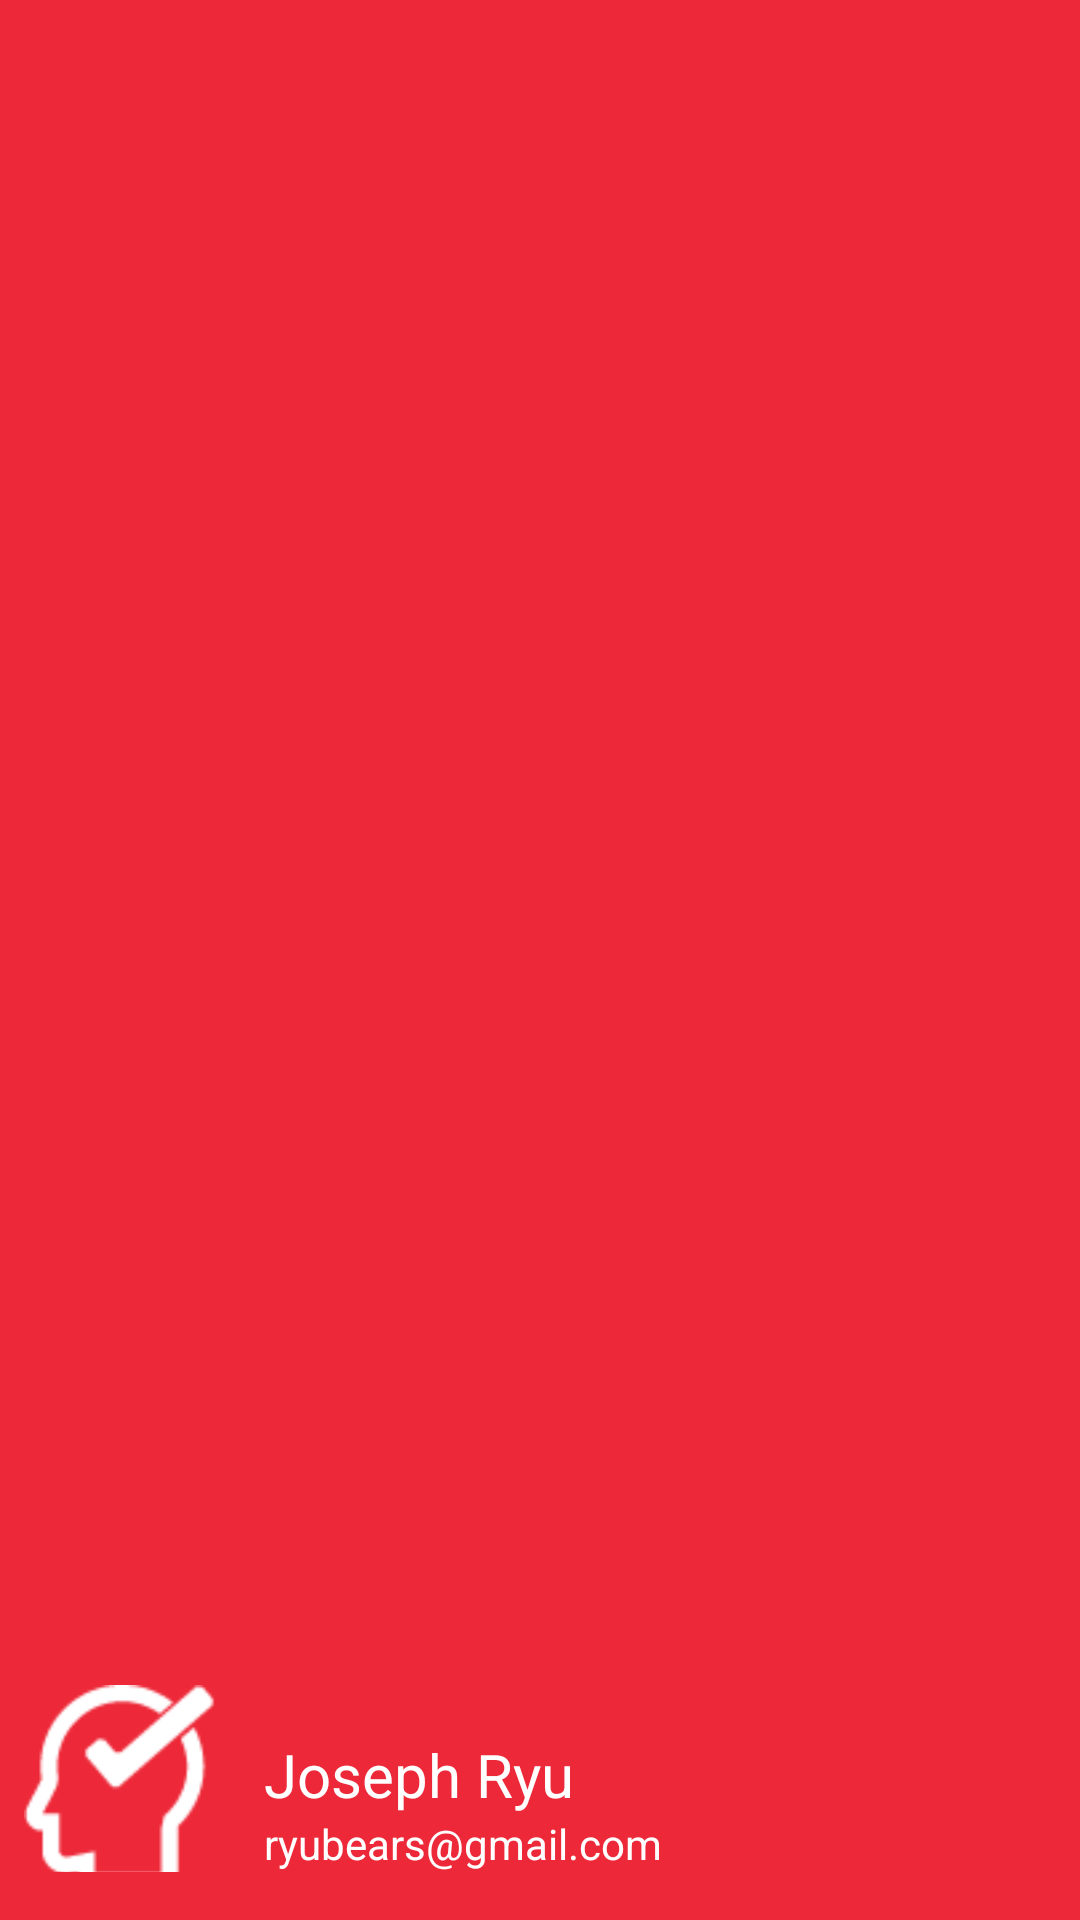

Layout XML and referenced resources for this Android screen:
<!-- AndroidManifest.xml: application theme AppTheme -->
<!-- res/layout/nav_header_main.xml -->
<?xml version="1.0" encoding="utf-8"?>
<LinearLayout
    xmlns:android="http://schemas.android.com/apk/res/android"
    xmlns:app="http://schemas.android.com/apk/res-auto"
    android:layout_width="match_parent"
    android:layout_height="@dimen/nav_header_height"
    android:orientation="horizontal"
    android:background="@color/ImperialRed"
    android:gravity="bottom"
    android:paddingStart="8dp"
    android:paddingTop="@dimen/activity_vertical_margin"
    android:paddingRight="8dp"
    android:paddingBottom="@dimen/activity_vertical_margin">

    <ImageView
        android:id="@+id/profile_image"
        android:layout_width="64dp"
        android:layout_height="64dp"
        android:paddingTop="@dimen/nav_header_vertical_spacing"
        android:src="@drawable/logo_white"
        android:scaleType="centerCrop"
        android:contentDescription="@string/nav_header_desc" />

    <LinearLayout
        android:layout_width="wrap_content"
        android:layout_height="64dp"
        android:orientation="vertical"
        android:gravity="bottom|start"
        android:layout_marginStart="16dp">

        <TextView
            android:id="@+id/profile_name"
            android:layout_width="wrap_content"
            android:layout_height="wrap_content"
            android:text="Joseph Ryu"
            android:textSize="20sp"
            android:textColor="@android:color/white" />

        <TextView
            android:id="@+id/profile_description"
            android:layout_width="wrap_content"
            android:layout_height="wrap_content"
            android:text="ryubears@gmail.com"
            android:textSize="14sp"
            android:textColor="@android:color/white"/>

    </LinearLayout>



</LinearLayout>
<!-- resources referenced by this layout -->
<resources>
  <color name="ImperialRed">#ED2939</color>
  <dimen name="activity_vertical_margin">16dp</dimen>
  <dimen name="nav_header_height">176dp</dimen>
  <dimen name="nav_header_vertical_spacing">8dp</dimen>
  <!-- drawable logo_white: png bitmap (drawable, 1374 bytes) -->
  <string name="nav_header_desc">Navigation Header</string>
  <style name="AppTheme" parent="Theme.MaterialComponents.Light.NoActionBar">
          <item name="colorPrimary">@color/ImperialRed</item>
          <item name="colorPrimaryDark">@color/colorPrimaryDark</item>
          <item name="colorAccent">@color/colorAccent</item>
          <item name="android:navigationBarColor">@color/colorPrimary</item>
      </style>
  <color name="colorPrimaryDark">#000000</color>
  <color name="colorAccent">#e50000</color>
  <color name="colorPrimary">#000000</color>
</resources>
